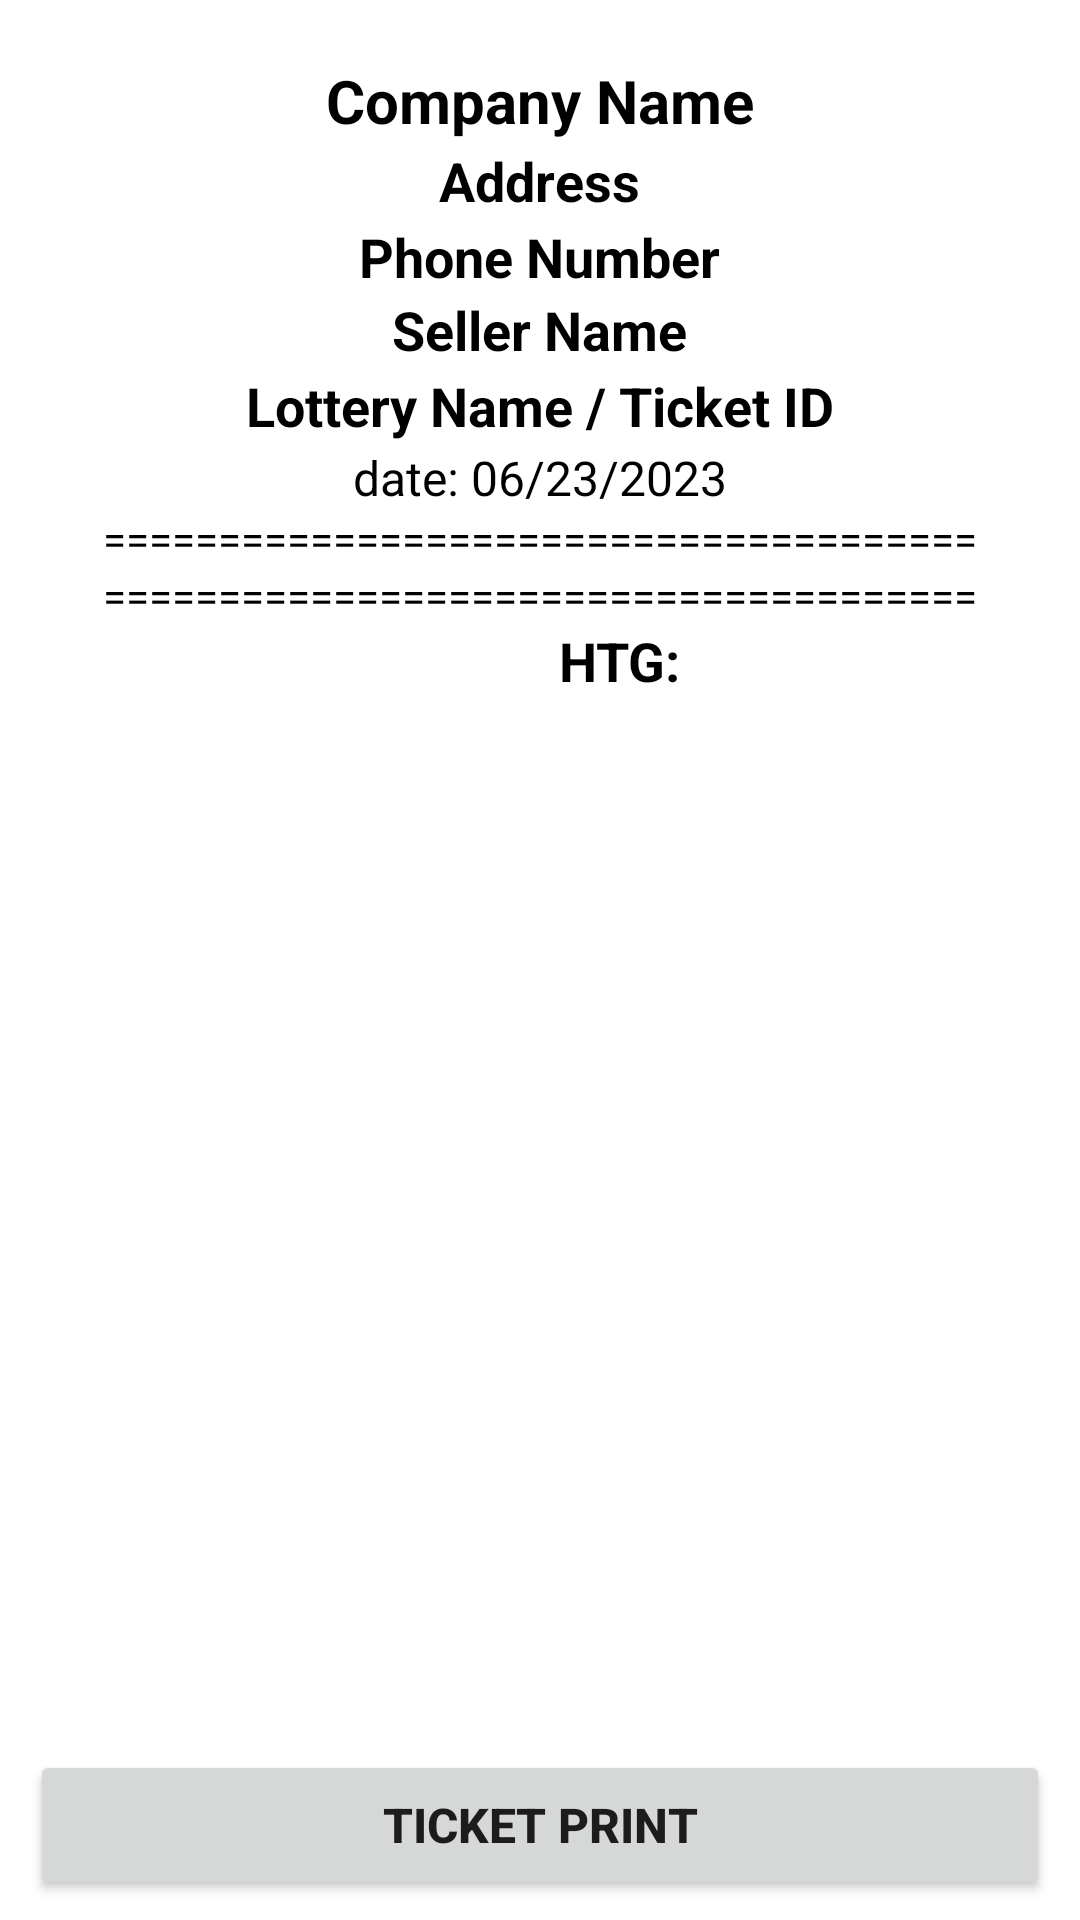

Here is an Android app screen rendered from its layout file. Give the layout XML and the strings, colors and styles it references.
<!-- AndroidManifest.xml: application theme AppTheme.NoActionBar -->
<!-- res/layout/preview_print.xml -->
<?xml version="1.0" encoding="utf-8"?>
<LinearLayout xmlns:android="http://schemas.android.com/apk/res/android"
    android:layout_width="match_parent"
    android:layout_height="match_parent"
    android:background="#ffffff"
    android:baselineAligned="false"
    android:orientation="vertical">

    <ScrollView
        android:layout_width="match_parent"
        android:layout_height="match_parent"
        android:layout_weight="1"
        android:layout_gravity="center_horizontal"
        >

        <LinearLayout
            android:id="@+id/print_me_layout"
            android:layout_width="match_parent"
            android:layout_height="wrap_content"
            android:background="#ffffff"
            android:orientation="vertical"
            android:layout_gravity="center_horizontal"
            android:paddingLeft="10dp"
            android:paddingTop="20dp"
            android:paddingRight="10dp">









            <TextView
                android:layout_width="wrap_content"
                android:layout_height="wrap_content"
                android:layout_gravity="center"
                android:layout_marginBottom="1dp"
                android:text="Company Name"
                android:id="@+id/company_name"
                android:textColor="#000000"
                android:textSize="20sp"
                android:textStyle="bold" />

            <TextView
                android:layout_width="wrap_content"
                android:layout_height="wrap_content"
                android:layout_gravity="center"
                android:layout_marginBottom="1dp"
                android:text="Address"
                android:id="@+id/address"
                android:textColor="#000000"
                android:textSize="18sp"
                android:textStyle="bold" />

            <TextView
                android:layout_width="wrap_content"
                android:layout_height="wrap_content"
                android:layout_gravity="center"
                android:text="Phone Number"
                android:id="@+id/phone_number"
                android:textColor="#000000"
                android:textSize="18sp"
                android:textStyle="bold" />

            <TextView
                android:layout_width="wrap_content"
                android:layout_height="wrap_content"
                android:layout_gravity="center"
                android:layout_marginBottom="1dp"
                android:text="Seller Name"
                android:textColor="#000000"
                android:id="@+id/seller_name"
                android:textSize="18sp"
                android:textStyle="bold" />

            <TextView
                android:layout_width="wrap_content"
                android:layout_height="wrap_content"
                android:layout_gravity="center"
                android:layout_marginBottom="1dp"
                android:text="Lottery Name / Ticket ID"
                android:textColor="#000000"
                android:id="@+id/lotery_and_ticket"
                android:textSize="18sp"
                android:textStyle="bold" />

            <TextView
                android:id="@+id/ticket_date"
                android:layout_width="wrap_content"
                android:layout_height="wrap_content"
                android:layout_gravity="center"
                android:text="date: 06/23/2023"
                android:textColor="#000000"
                android:textSize="16sp"
                android:textStyle="normal" />

            <TextView
                android:layout_width="wrap_content"
                android:layout_height="wrap_content"
                android:layout_gravity="center"
                android:text="======================================"
                android:textColor="#000000"
                android:textSize="14sp"
                android:textStyle="normal" />

            <LinearLayout
                android:id="@+id/ticket_info_list_panel"
                android:layout_width="match_parent"
                android:layout_height="wrap_content"
                android:layout_marginLeft="30dp"
                android:layout_marginRight="30dp"
                android:orientation="vertical">

            </LinearLayout>

            <TextView
                android:layout_width="wrap_content"
                android:layout_height="wrap_content"
                android:layout_gravity="center"
                android:text="======================================"
                android:textColor="#000000"
                android:textSize="14sp"
                android:textStyle="normal" />

            <LinearLayout
                android:layout_width="match_parent"
                android:layout_height="30dp"
                android:layout_marginLeft="30dp"
                android:layout_marginRight="30dp"
                android:orientation="horizontal">

                <TextView
                    android:layout_width="0dp"
                    android:layout_height="wrap_content"
                    android:layout_weight="1"
                    android:textAlignment="textStart"
                    android:textSize="16dp"
                    android:textStyle="bold" />

                <TextView
                    android:layout_width="0dp"
                    android:layout_height="wrap_content"
                    android:layout_weight="1"
                    android:text="HTG:"
                    android:textAlignment="textEnd"
                    android:textColor="#000000"
                    android:textSize="18dp"
                    android:textStyle="bold" />

                <TextView
                    android:id="@+id/all_sum"
                    android:layout_width="0dp"
                    android:layout_height="wrap_content"
                    android:layout_weight="1"
                    android:textColor="#000000"
                    android:textAlignment="textEnd"
                    android:textSize="18dp"
                    android:textStyle="bold" />
            </LinearLayout>

            <LinearLayout
                android:id="@+id/bonus_layout"
                android:layout_width="match_parent"
                android:layout_height="wrap_content"
                android:orientation="vertical">

            </LinearLayout>

        </LinearLayout>
    </ScrollView>
    <Button
        android:id="@+id/print_btn"
        android:layout_width="match_parent"
        android:layout_height="50dp"
        android:layout_marginLeft="30px"
        android:layout_marginRight="30px"
        android:layout_marginBottom="20px"
        android:text="Ticket Print"
        android:textAllCaps="true"
        android:textSize="16sp"
        android:textStyle="bold" />

</LinearLayout>
<!-- resources referenced by this layout -->
<resources>
  <!-- drawable logo: jpg bitmap (drawable, 86652 bytes) -->
  <style name="AppTheme.NoActionBar">
          <item name="windowActionBar">false</item>
          <item name="windowNoTitle">true</item>
      </style>
</resources>
